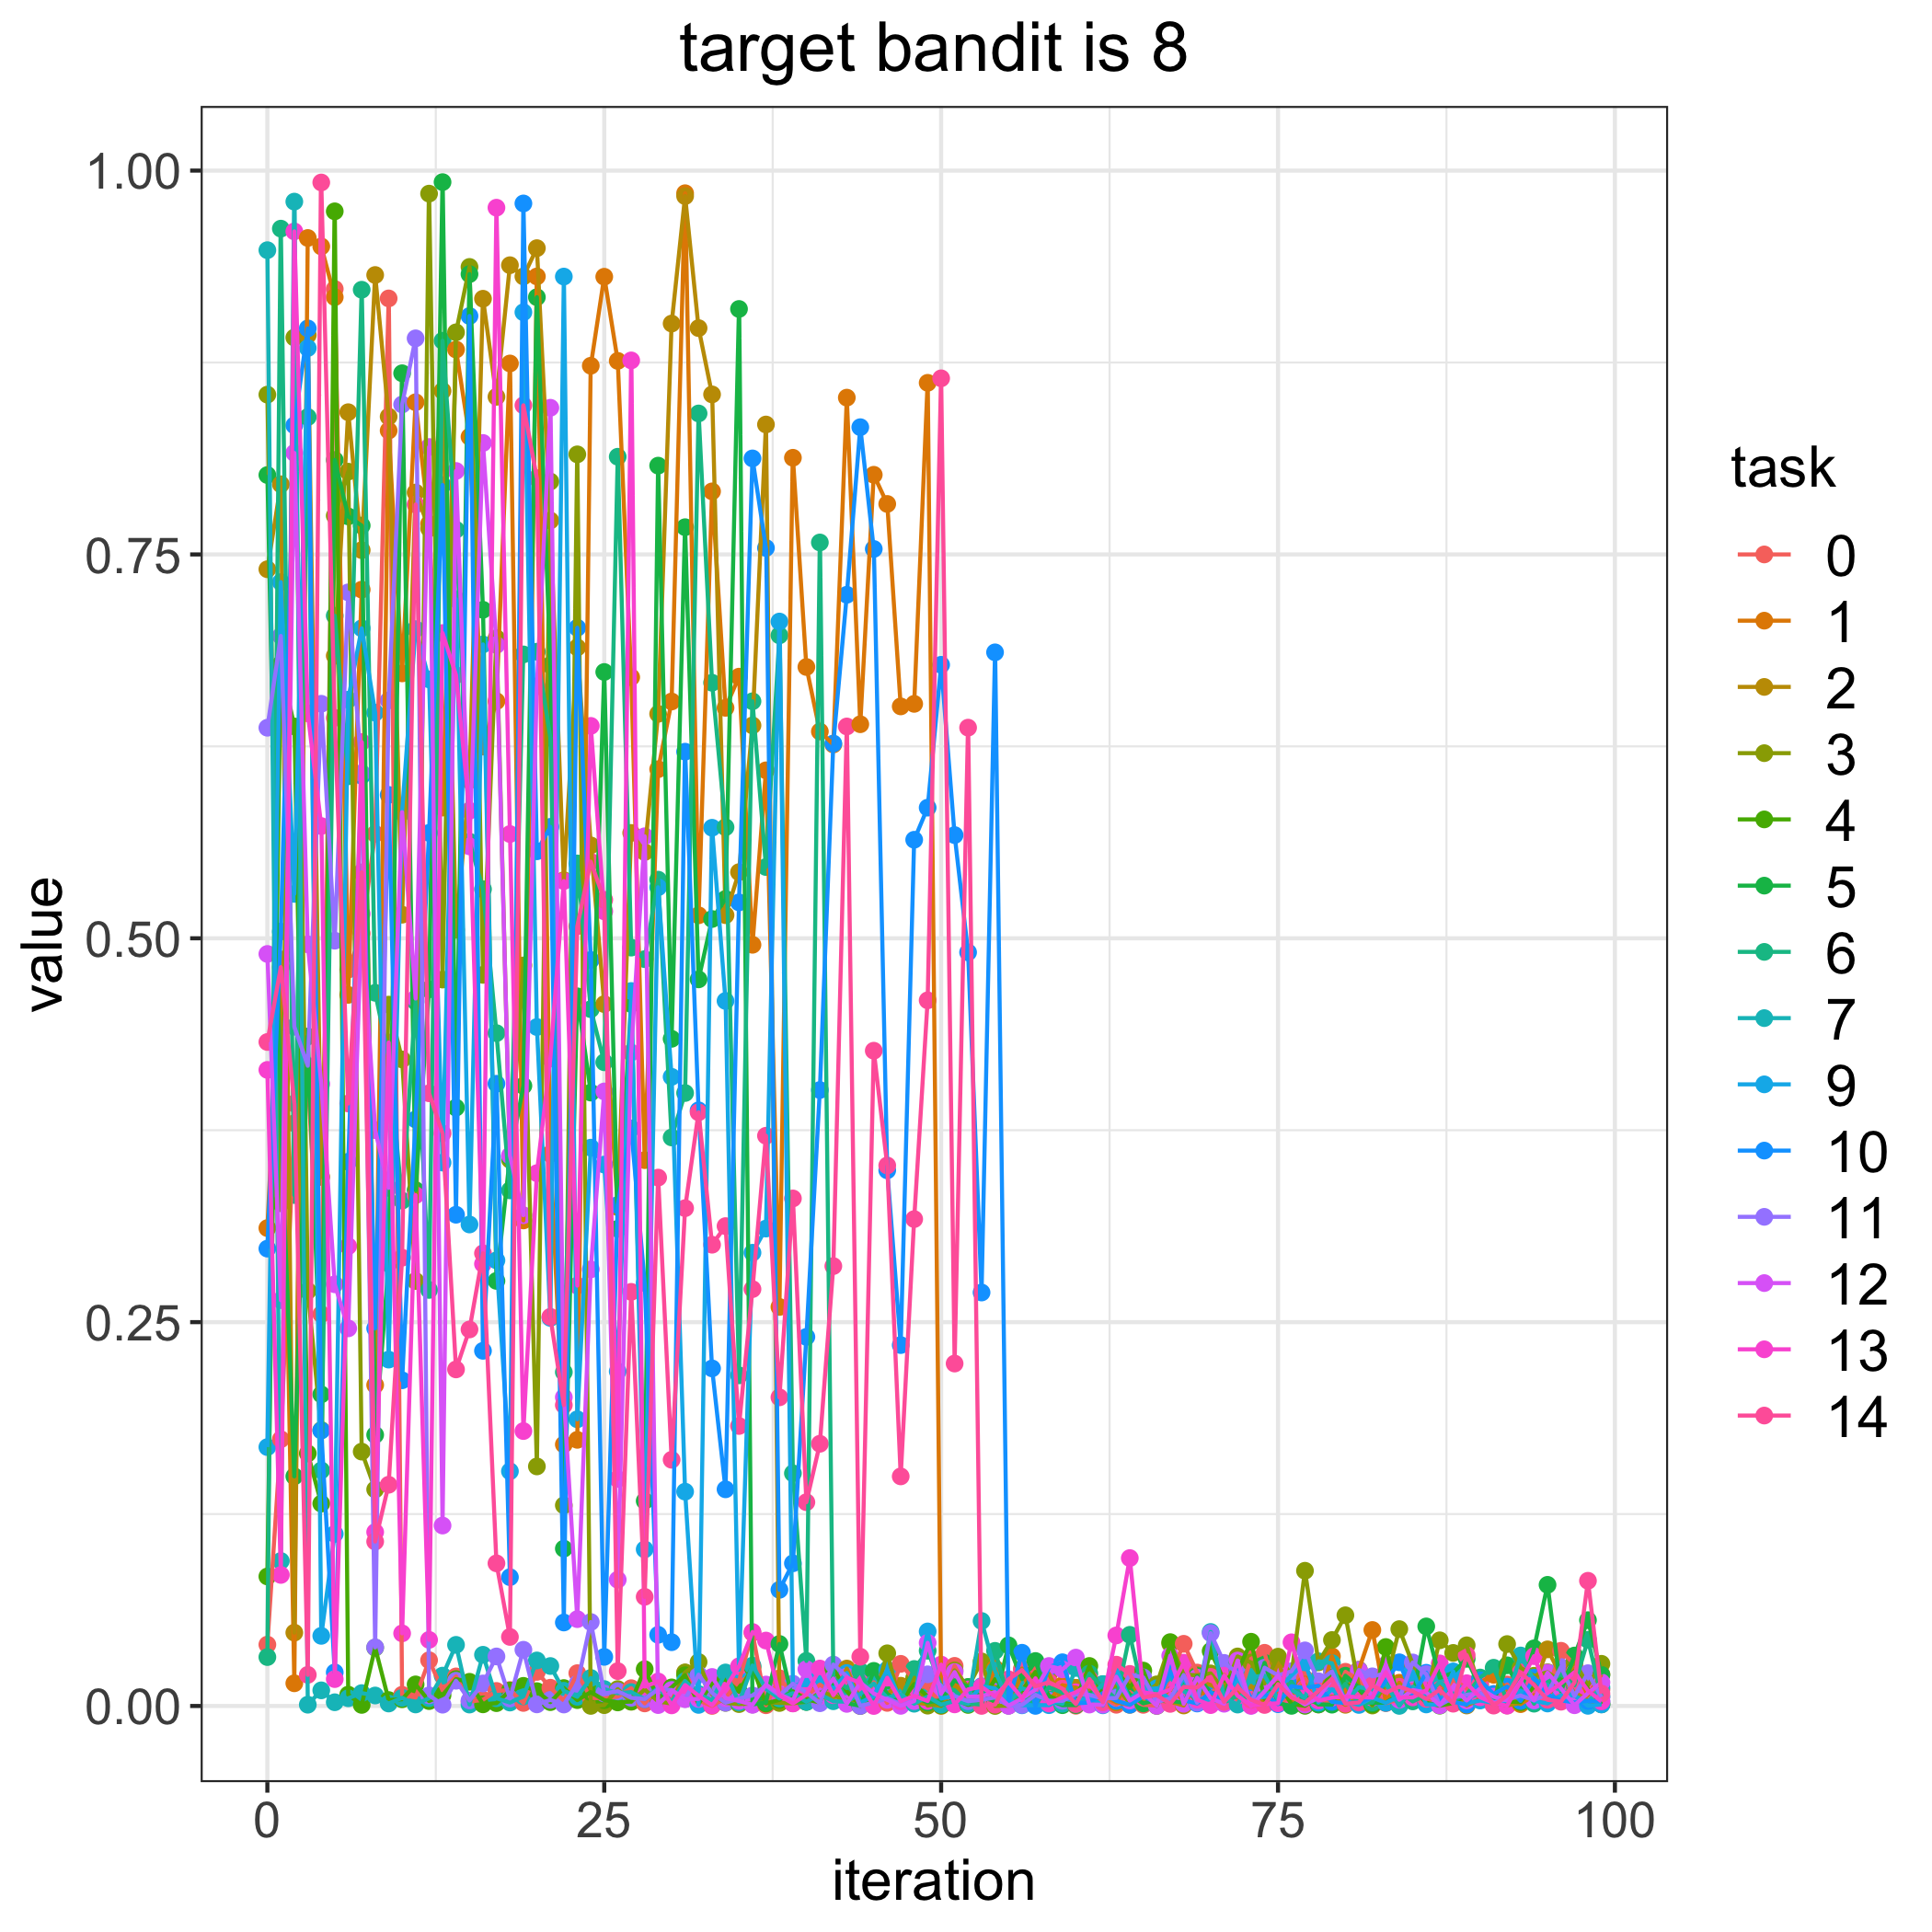

The data file committed next to this chart (first rows):
, 0, 1, 2, 3, 4, 5, 6, 7, 9, 10, 11, 12, 13, 14
0, 0.03997, 0.3113, 0.7404, 0.8541, 0.08435, 0.8017, 0.03186, 0.9482, 0.1686, 0.2979, 0.6371, 0.4898, 0.4143, 0.4325
1, 0.1737, 0.4863, 0.7957, 0.3274, 0.6786, 0.381, 0.9622, 0.09445, 0.732, 0.5044, 0.6969, 0.2643, 0.08536, 0.4812
2, 0.3795, 0.01479, 0.04776, 0.8913, 0.638, 0.1496, 0.3328, 0.9798, 0.5289, 0.8341, 0.4424, 0.8161, 0.9604, 0.3924
3, 0.4077, 0.9561, 0.8929, 0.2704, 0.1645, 0.436, 0.8395, 0.0008397, 0.8844, 0.8972, 0.417, 0.496, 0.6465, 0.02028
4, 0.2552, 0.9506, 0.3446, 0.1797, 0.1318, 0.2029, 0.1534, 0.01019, 0.04568, 0.1794, 0.6527, 0.4051, 0.5731, 0.9923
5, 0.9229, 0.9176, 0.684, 0.7752, 0.9735, 0.8116, 0.7101, 0.002436, 0.1121, 0.02189, 0.4984, 0.2747, 0.01751, 0.6435
6, 0.4796, 0.4632, 0.8426, 0.8039, 0.007392, 0.7748, 0.6055, 0.005041, 0.6554, 0.3544, 0.7253, 0.2459, 0.2995, 0.3924
7, 0.5031, 0.7271, 0.7528, 0.1657, 0.0007106, 0.7688, 0.9224, 0.008395, 0.7019, 0.6058, 0.6076, 0.5159, 0.6278, 0.5429
8, 0.568, 0.209, 0.932, 0.141, 0.03803, 0.1766, 0.4645, 0.006826, 0.6469, 0.2459, 0.03816, 0.375, 0.1133, 0.1071
9, 0.9167, 0.8307, 0.8398, 0.4568, 0.003865, 0.2881, 0.4225, 0.001615, 0.2256, 0.5934, 0.6549, 0.3375, 0.4321, 0.1441
10, 0.007306, 0.6725, 0.5154, 0.4211, 0.004374, 0.868, 0.3291, 0.005304, 0.5825, 0.2121, 0.8477, 0.5822, 0.04731, 0.292
11, 0.005497, 0.8491, 0.7903, 0.2768, 0.01406, 0.336, 0.4588, 0.0009984, 0.7014, 0.382, 0.8907, 0.4608, 0.3327, 0.7825
12, 0.02982, 0.77, 0.7669, 0.985, 0.003189, 0.4667, 0.271, 0.005088, 0.6686, 0.5686, 0.006909, 0.82, 0.04306, 0.3991
13, 0.01021, 0.5851, 0.8565, 0.4731, 0.007065, 0.9925, 0.8892, 0.01977, 0.3539, 0.7952, 0.000856, 0.1175, 0.6988, 0.3729
14, 0.01926, 0.8835, 0.5055, 0.8947, 0.0175, 0.3897, 0.7661, 0.03981, 0.7209, 0.32, 0.01644, 0.8044, 0.6714, 0.2192
15, 0.00278, 0.8266, 0.6029, 0.9373, 0.01576, 0.9326, 0.5629, 0.0009382, 0.3136, 0.9053, 0.003592, 0.5599, 0.5831, 0.2452
16, 0.004042, 0.6249, 0.9165, 0.4762, 0.001072, 0.7139, 0.532, 0.03335, 0.6914, 0.2313, 0.01466, 0.8226, 0.2879, 0.2948
17, 0.009794, 0.6544, 0.8527, 0.6955, 0.001849, 0.2769, 0.4382, 0.005025, 0.2902, 0.4053, 0.03227, 0.691, 0.9758, 0.09291
18, 0.01039, 0.8744, 0.9384, 0.3558, 0.01001, 0.3577, 0.3358, 0.002245, 0.1529, 0.08389, 0.004873, 0.3585, 0.5679, 0.04498
19, 0.001996, 0.3162, 0.9311, 0.4823, 0.01311, 0.4039, 0.6849, 0.006268, 0.9077, 0.9786, 0.03661, 0.3196, 0.1791, 0.8471
20, 0.0222, 0.9311, 0.9495, 0.156, 0.009665, 0.9176, 0.6867, 0.02965, 0.4422, 0.5567, 0.001057, 0.6641, 0.347, 0.7997
21, 0.01189, 0.3596, 0.7721, 0.7975, 0.00251, 0.6779, 0.6306, 0.02603, 0.2528, 0.5726, 0.003982, 0.8455, 0.4218, 0.2535
22, 0.00341, 0.1703, 0.5378, 0.1307, 0.01168, 0.1025, 0.2174, 0.009906, 0.931, 0.05438, 0.000965, 0.2011, 0.5373, 0.196
23, 0.02138, 0.1733, 0.6894, 0.8152, 0.003827, 0.4622, 0.5487, 0.005979, 0.1867, 0.7022, 0.01444, 0.05656, 0.2738, 0.5078
24, 0.005286, 0.8729, 0.5605, 5.9407680498392955e-05, 0.00899, 0.3995, 0.4538, 0.01826, 0.3636, 0.4859, 0.05467, 0.2844, 0.6383, 0.5499
25, 0.004946, 0.9309, 0.4571, 0.0005426, 0.003816, 0.6734, 0.4193, 0.01101, 0.3526, 0.03199, 0.008161, 0.4003, 0.5175, 0.5251
26, 0.006137, 0.8761, 0.3249, 0.01101, 0.002324, 0.3108, 0.8136, 0.008309, 0.2179, 0.3263, 0.009634, 0.08224, 0.1479, 0.02272
27, 0.0116, 0.67, 0.5686, 0.002746, 0.002942, 0.4572, 0.4939, 0.009056, 0.4657, 0.3762, 0.005328, 0.4256, 0.8764, 0.2697
28, 0.001687, 0.3555, 0.5562, 0.01072, 0.02397, 0.1336, 0.4864, 0.004407, 0.102, 0.2754, 0.004558, 0.5664, 0.01265, 0.0711
29, 0.01129, 0.6101, 0.6462, 0.003046, 0.005007, 0.8078, 0.5382, 0.01198, 0.5332, 0.04636, 0.01087, 0.0005974, 0.01595, 0.3441
30, 0.003161, 0.6542, 0.9004, 0.001566, 0.01211, 0.4345, 0.3703, 0.002567, 0.4098, 0.04154, 0.01045, 0.01013, 0.0004078, 0.1604
31, 0.02164, 0.9853, 0.9834, 0.02188, 0.02001, 0.7677, 0.3992, 0.01628, 0.1396, 0.6215, 0.004565, 0.004513, 0.01364, 0.3242
32, 0.003624, 0.515, 0.8974, 0.02864, 0.001451, 0.4732, 0.8418, 0.007772, 0.0007106, 0.3879, 0.02037, 0.00459, 0.006673, 0.3867
33, 6.123034291842191e-05, 0.7911, 0.8542, 0.00761, 0.01481, 0.5126, 0.6664, 0.003602, 0.572, 0.2199, 0.008441, 0.0189, 0.0004735, 0.3004
34, 0.005286, 0.6501, 0.5151, 0.002047, 0.01734, 0.5256, 0.5723, 0.02183, 0.4592, 0.1411, 0.002115, 0.005094, 0.01199, 0.3125
35, 0.01628, 0.6704, 0.5431, 0.001236, 0.00921, 0.9099, 0.2153, 0.002258, 0.02364, 0.5234, 0.004827, 0.003269, 0.02586, 0.1824
36, 0.04768, 0.4958, 0.6386, 0.001641, 0.02528, 0.0009996, 0.6544, 0.02631, 0.2952, 0.8125, 0.006864, 0.0007701, 0.0482, 0.2715
37, 0.000493, 0.6094, 0.8346, 0.002452, 0.001583, 0.00236, 0.5464, 0.01113, 0.3109, 0.7542, 0.01319, 0.01397, 0.04261, 0.3714
38, 0.01805, 0.2599, 0.004847, 0.001953, 0.003986, 0.04041, 0.6973, 0.004917, 0.7063, 0.07566, 0.00699, 0.007709, 0.006816, 0.201
39, 0.00787, 0.813, 0.005404, 0.001767, 0.009607, 0.003241, 0.1516, 0.008331, 0.01374, 0.09293, 0.01451, 0.003608, 0.001638, 0.3306
40, 0.006411, 0.6767, 0.005252, 0.002785, 0.004308, 0.002625, 0.02938, 0.002758, 0.01354, 0.2404, 0.00888, 0.02397, 0.007381, 0.1327
41, 0.01393, 0.6347, 0.006045, 0.00879, 0.002272, 0.00763, 0.7578, 0.007602, 0.01879, 0.4012, 0.0018, 0.006464, 0.02439, 0.1708
42, 0.008214, 0.6262, 0.004625, 0.006998, 0.02443, 0.01512, 0.01815, 0.003082, 0.01094, 0.6269, 0.02697, 0.01784, 0.007063, 0.2865
43, 0.01811, 0.8521, 0.02438, 0.003174, 0.009572, 0.001832, 0.01165, 0.002766, 0.02148, 0.7237, 0.01923, 0.001375, 0.01854, 0.638
44, 1.8977975151847005e-05, 0.6394, 0.003988, 0.004177, 0.0003947, 0.0001367, 0.02271, 0.007918, 0.002169, 0.8329, 7.704230933384654e-05, 0.01526, 0.01504, 0.03208
45, 0.01544, 0.8019, 0.002674, 0.00288, 0.00416, 0.02286, 0.004309, 0.01456, 0.006453, 0.7536, 0.002271, 0.008156, 5.177508448452286e-06, 0.4268
46, 0.002023, 0.7829, 0.008269, 0.03432, 0.005247, 0.007756, 0.0205, 0.005314, 0.02362, 0.3489, 0.004936, 0.003997, 0.01842, 0.352
47, 0.02744, 0.651, 0.0132, 0.0007991, 0.002273, 0.002706, 0.004318, 0.007578, 0.003665, 0.2351, 0.00145, 9.064217669942178e-05, 0.003031, 0.1495
48, 0.01676, 0.6527, 0.002383, 0.01836, 0.01428, 0.005989, 0.02409, 0.001477, 0.00526, 0.5642, 0.006417, 0.003197, 0.006596, 0.3171
49, 0.01138, 0.8618, 0.001238, 0.0002197, 0.006188, 0.002285, 0.03599, 0.006132, 0.04855, 0.5851, 0.02062, 0.04113, 0.003255, 0.4596
50, 0.001785, 0.01117, 2.4093738999386693e-05, 0.002248, 0.0004986, 0.003848, 0.01297, 0.000864, 0.004836, 0.6781, 0.01317, 0.007934, 0.02696, 0.8647
51, 0.02613, 0.01545, 0.01255, 0.02317, 0.004218, 0.01672, 0.01021, 0.003247, 0.006653, 0.5672, 0.00636, 0.0221, 0.001045, 0.223
52, 0.009922, 0.007324, 0.005413, 0.01222, 0.0006902, 0.01239, 0.001706, 0.001343, 0.003156, 0.4909, 0.00315, 0.005947, 0.01078, 0.6372
53, 0.003774, 0.002332, 0.005913, 0.02902, 0.00267, 0.005881, 0.0008473, 0.05537, 0.0129, 0.2693, 0.004011, 0.006366, 0.01247, 6.004410299213009e-05
54, 0.0113, 0.02446, 0.01256, 1.0792111555178958e-05, 0.01746, 0.003159, 0.03591, 0.02297, 0.01141, 0.6862, 0.005578, 0.009011, 0.006289, 0.0008582
55, 0.002472, 0.001705, 0.0008791, 0.0002227, 0.01033, 0.0395, 0.004829, 0.002704, 0.004057, 0.002105, 0.0001852, 0.0001865, 0.01573, 0.01741
56, 0.01001, 0.02036, 0.02438, 0.007443, 0.009953, 0.01752, 0.007035, 0.0116, 0.0004533, 0.03467, 0.0007218, 0.004888, 0.005137, 0.02338
57, 0.02458, 0.007468, 0.01794, 0.005061, 0.02219, 0.0293, 0.001256, 0.008344, 0.0005329, 7.742190607053615e-05, 0.007232, 0.01063, 0.01801, 0.01282
58, 0.00151, 0.003564, 0.02101, 0.005846, 0.00667, 0.00379, 0.01221, 0.003354, 0.0005347, 0.02528, 0.003381, 0.02604, 0.001646, 0.01548
59, 0.01042, 0.01354, 0.002961, 0.004317, 0.001809, 0.0005196, 0.008636, 0.001472, 0.004935, 0.02847, 0.00336, 0.02384, 0.005608, 0.01129
... 40 more rows
